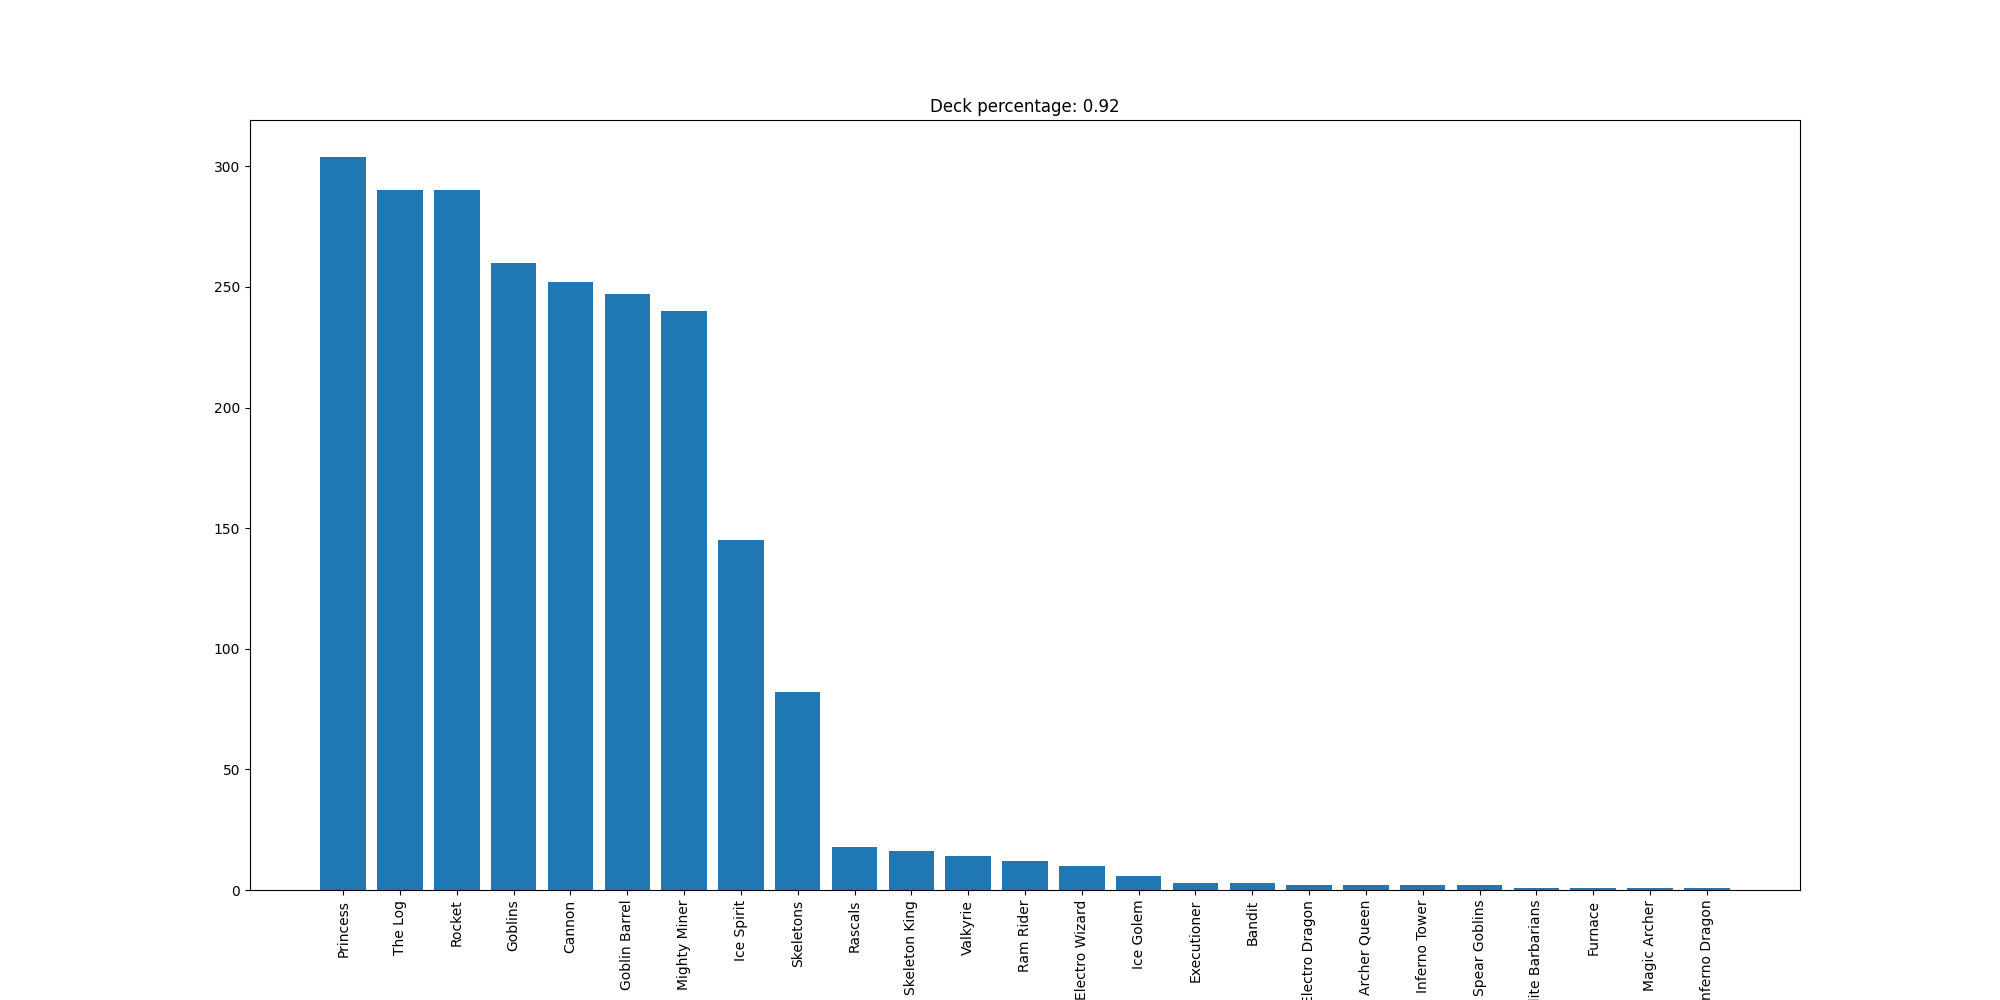

The file beside this chart, header and first rows:
Princess, 304
The Log, 290
Rocket, 290
Goblins, 260
Cannon, 252
Goblin Barrel, 247
Mighty Miner, 240
Ice Spirit, 145
Skeletons, 82
Rascals, 18
Skeleton King, 16
Valkyrie, 14
Ram Rider, 12
Electro Wizard, 10
Ice Golem, 6
Executioner, 3
Bandit, 3
Electro Dragon, 2
Archer Queen, 2
Inferno Tower, 2
Spear Goblins, 2
Elite Barbarians, 1
Furnace, 1
Magic Archer, 1
Inferno Dragon, 1
